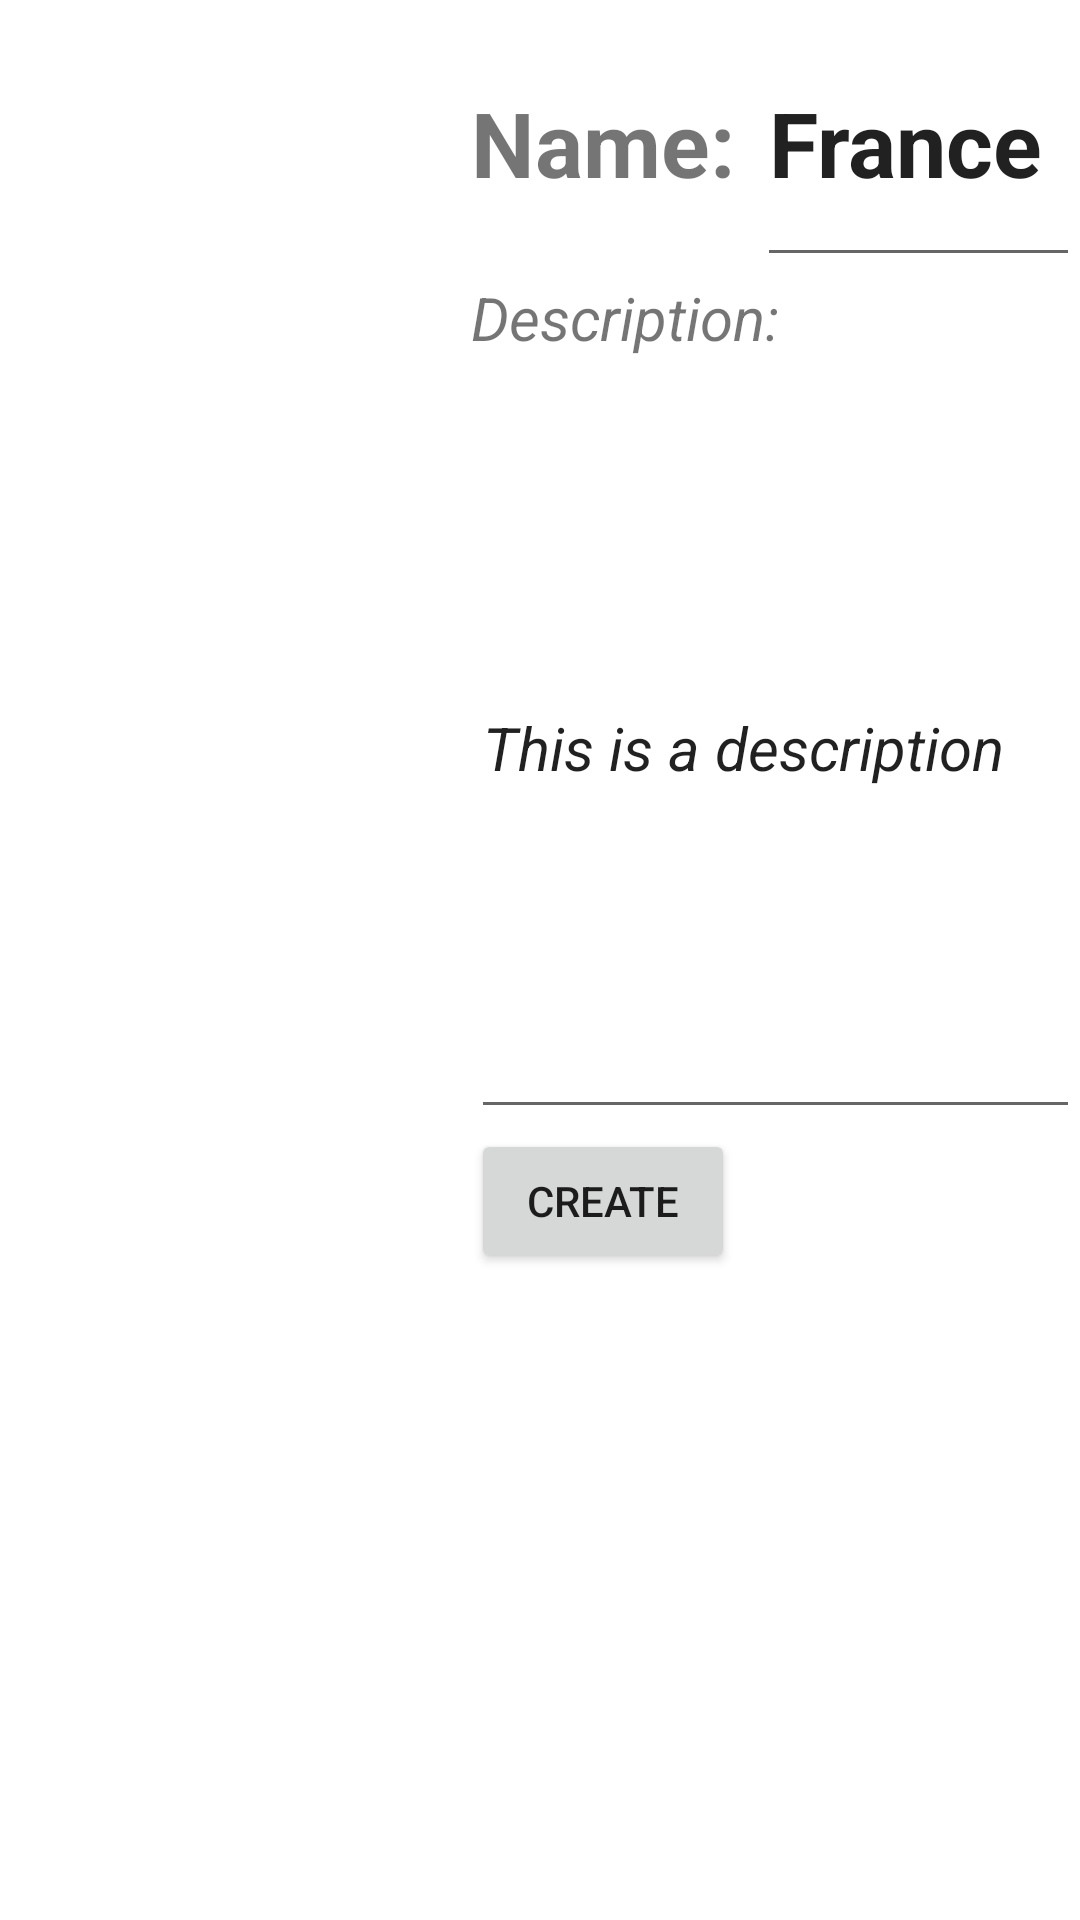

The Android layout XML behind this screen, and the referenced resources:
<!-- AndroidManifest.xml: application theme Theme.ProjectWineManagement -->
<!-- res/layout/activity_create_original_country.xml -->
<?xml version="1.0" encoding="utf-8"?>
<LinearLayout xmlns:android="http://schemas.android.com/apk/res/android"
    xmlns:app="http://schemas.android.com/apk/res-auto"
    xmlns:tools="http://schemas.android.com/tools"
    android:id="@+id/main"
    android:layout_width="match_parent"
    android:layout_height="match_parent"
    android:orientation="horizontal"
    tools:context=".subactivity.create.CreateOriginalCountryActivity">

    <ImageView
        android:layout_width="157dp"
        android:layout_height="216dp"
        android:src="@drawable/france"
        android:padding="10dp"/>

    <LinearLayout
        android:layout_width="match_parent"
        android:layout_height="match_parent"
        android:orientation="vertical">


        <LinearLayout
            android:layout_width="match_parent"
            android:layout_height="wrap_content"
            android:orientation="horizontal">
            <TextView
                android:layout_width="wrap_content"
                android:layout_height="wrap_content"
                android:text="Name: "
                android:textSize="30dp"
                android:textStyle="bold"/>

            <EditText
                android:id="@+id/edit_text_original_country_create_name"
                android:layout_width="wrap_content"
                android:layout_height="wrap_content"
                android:hint="Country"
                android:text="France"
                android:textSize="30dp"
                android:textStyle="bold"/>

        </LinearLayout>

        <LinearLayout
            android:layout_width="match_parent"
            android:layout_height="wrap_content"
            android:orientation="vertical">
            <TextView
                android:layout_width="wrap_content"
                android:layout_height="wrap_content"
                android:text="Description: "
                android:textSize="20dp"
                android:textStyle="italic"/>

            <EditText
                android:id="@+id/edit_text_original_country_create_description"
                android:layout_width="wrap_content"
                android:layout_height="wrap_content"
                android:text="This is a description"
                android:hint="Description about the Country"
                android:textSize="20dp"
                android:textStyle="italic"
                android:lines="10"/>

        </LinearLayout>

        <Button
            android:id="@+id/button_original_country_create_create"
            android:layout_width="wrap_content"
            android:layout_height="wrap_content"
            android:text="Create"/>

    </LinearLayout>

</LinearLayout>
<!-- resources referenced by this layout -->
<resources>
  <style name="Theme.ProjectWineManagement" parent="Theme.MaterialComponents.DayNight.DarkActionBar">
          
          <item name="colorPrimary">@color/purple_500</item>
          <item name="colorPrimaryVariant">@color/purple_700</item>
          <item name="colorOnPrimary">@color/white</item>
          
          <item name="colorSecondary">@color/teal_200</item>
          <item name="colorSecondaryVariant">@color/teal_700</item>
          <item name="colorOnSecondary">@color/black</item>
          
          <item name="android:statusBarColor">?attr/colorPrimaryVariant</item>
          
      </style>
  <!-- not gathered from this repository: default colours our renderer supplied (Android Studio template values) -->
  <color name="purple_500">#FF6200EE</color>
  <color name="purple_700">#FF3700B3</color>
  <color name="teal_200">#FF03DAC5</color>
  <color name="teal_700">#FF018786</color>
  <color name="black">#FF000000</color>
  <color name="white">#FFFFFFFF</color>
</resources>
